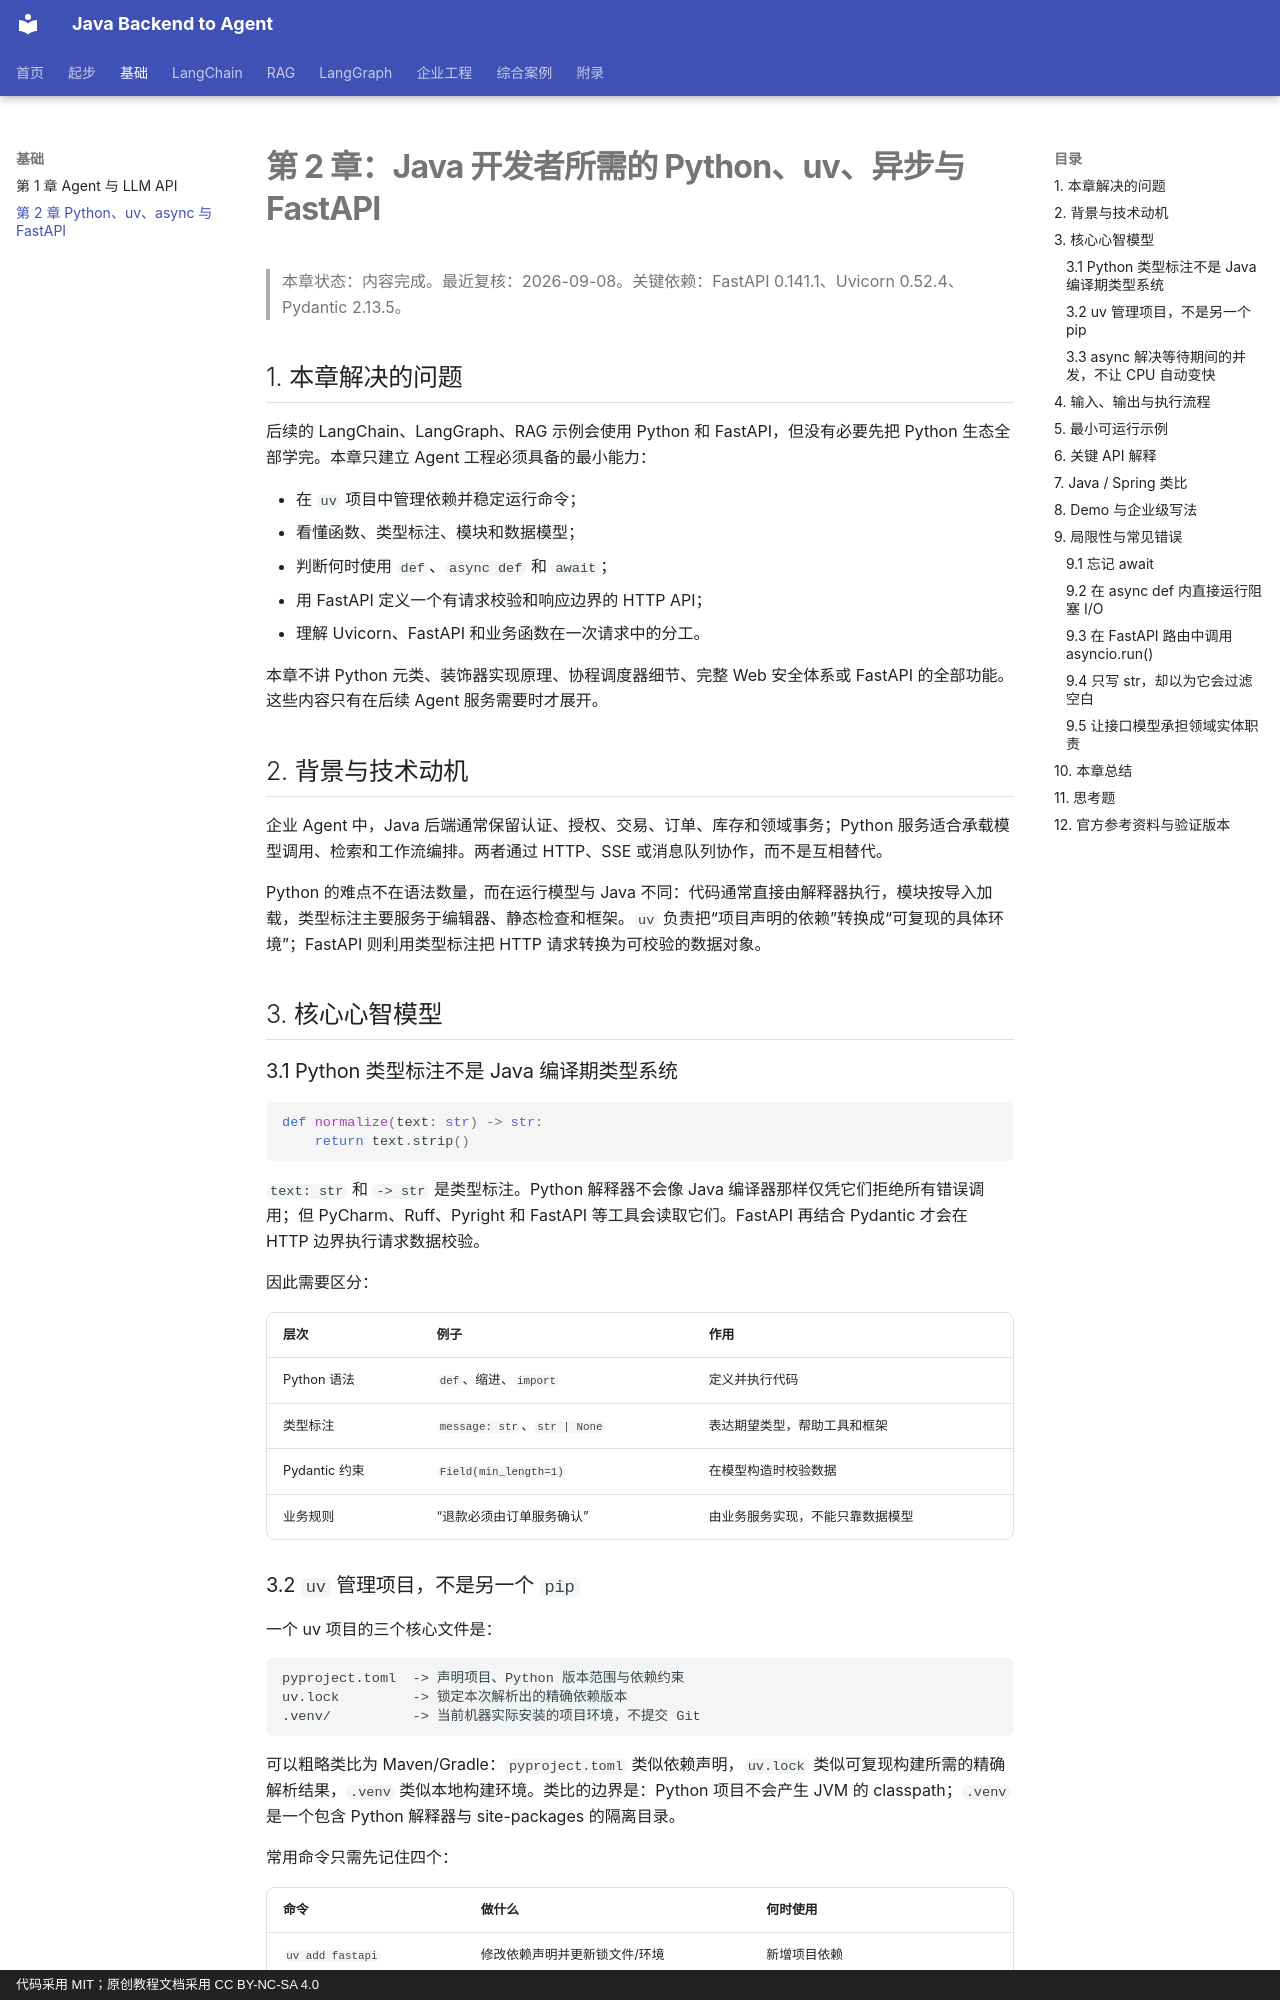

repository: MIRS571/java-backend-to-agent · page: chapter02/python-uv-async-fastapi/index.html · generator: mkdocs · copyright: 代码采用 MIT；原创教程文档采用 CC BY-NC-SA 4.0

# 第 2 章：Java 开发者所需的 Python、uv、异步与 FastAPI

> 本章状态：内容完成。最近复核：2026-09-08。关键依赖：FastAPI 0.141.1、Uvicorn 0.52.4、Pydantic 2.13.5。

## 1. 本章解决的问题

后续的 LangChain、LangGraph、RAG 示例会使用 Python 和 FastAPI，但没有必要先把 Python 生态全部学完。本章只建立 Agent 工程必须具备的最小能力：

- 在 `uv` 项目中管理依赖并稳定运行命令；
- 看懂函数、类型标注、模块和数据模型；
- 判断何时使用 `def`、`async def` 和 `await`；
- 用 FastAPI 定义一个有请求校验和响应边界的 HTTP API；
- 理解 Uvicorn、FastAPI 和业务函数在一次请求中的分工。

本章不讲 Python 元类、装饰器实现原理、协程调度器细节、完整 Web 安全体系或 FastAPI 的全部功能。这些内容只有在后续 Agent 服务需要时才展开。

## 2. 背景与技术动机

企业 Agent 中，Java 后端通常保留认证、授权、交易、订单、库存和领域事务；Python 服务适合承载模型调用、检索和工作流编排。两者通过 HTTP、SSE 或消息队列协作，而不是互相替代。

Python 的难点不在语法数量，而在运行模型与 Java 不同：代码通常直接由解释器执行，模块按导入加载，类型标注主要服务于编辑器、静态检查和框架。`uv` 负责把“项目声明的依赖”转换成“可复现的具体环境”；FastAPI 则利用类型标注把 HTTP 请求转换为可校验的数据对象。

## 3. 核心心智模型

### 3.1 Python 类型标注不是 Java 编译期类型系统

```python
def normalize(text: str) -> str:
    return text.strip()
```

`text: str` 和 `-> str` 是类型标注。Python 解释器不会像 Java 编译器那样仅凭它们拒绝所有错误调用；但 PyCharm、Ruff、Pyright 和 FastAPI 等工具会读取它们。FastAPI 再结合 Pydantic 才会在 HTTP 边界执行请求数据校验。

因此需要区分：

| 层次 | 例子 | 作用 |
| --- | --- | --- |
| Python 语法 | `def`、缩进、`import` | 定义并执行代码 |
| 类型标注 | `message: str`、`str | None` | 表达期望类型，帮助工具和框架 |
| Pydantic 约束 | `Field(min_length=1)` | 在模型构造时校验数据 |
| 业务规则 | “退款必须由订单服务确认” | 由业务服务实现，不能只靠数据模型 |

### 3.2 `uv` 管理项目，不是另一个 `pip`

一个 uv 项目的三个核心文件是：

```text
pyproject.toml  -> 声明项目、Python 版本范围与依赖约束
uv.lock         -> 锁定本次解析出的精确依赖版本
.venv/          -> 当前机器实际安装的项目环境，不提交 Git
```

可以粗略类比为 Maven/Gradle：`pyproject.toml` 类似依赖声明，`uv.lock` 类似可复现构建所需的精确解析结果，`.venv` 类似本地构建环境。类比的边界是：Python 项目不会产生 JVM 的 classpath；`.venv` 是一个包含 Python 解释器与 site-packages 的隔离目录。

常用命令只需先记住四个：

| 命令 | 做什么 | 何时使用 |
| --- | --- | --- |
| `uv add fastapi` | 修改依赖声明并更新锁文件/环境 | 新增项目依赖 |
| `uv sync --locked` | 严格按 `uv.lock` 同步环境 | 克隆项目、CI、验证可复现性 |
| `uv run pytest` | 在项目锁定环境中运行命令 | 运行测试、脚本、服务器 |
| `uv lock --upgrade` | 根据约束更新锁定版本 | 有计划地升级依赖 |

不要用 `uv pip install` 代替 `uv add` 管理课程项目依赖。前者可修改当前环境，却不一定同步项目声明；团队成员或 CI 就无法复现该环境。
